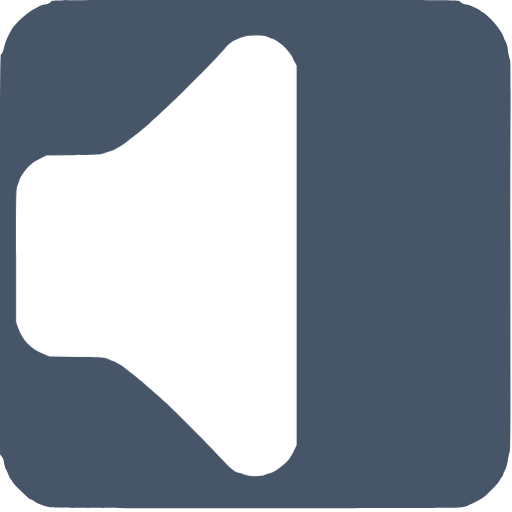
t = 0.00 s
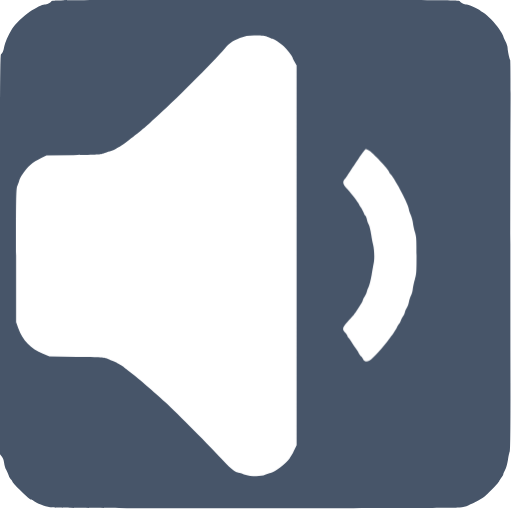
t = 0.50 s
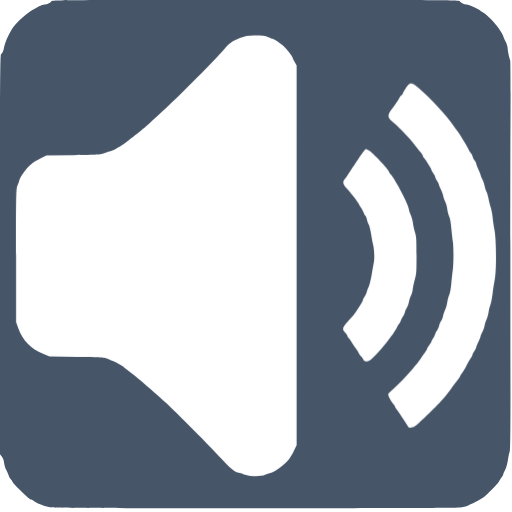
t = 1.00 s
t = 1.50 s: frame unchanged from t = 1.00 s, image omitted
t = 2.00 s: frame unchanged from t = 1.00 s, image omitted
t = 2.50 s: frame unchanged from t = 0.50 s, image omitted

The animated SVG that drew these frames (rendered in a browser with its animation timeline set to each time). Animation: 3 CSS @keyframes rules; one cycle of 3.00 s, repeats indefinitely.

<svg xmlns="http://www.w3.org/2000/svg" id="audio" viewBox="0 0 700 700" width="500" height="500" shape-rendering="geometricPrecision" text-rendering="geometricPrecision" version="1.1">
  <style id="sound">
    @keyframes speaker_wrapper__ts{0%,36.666667%,50%,63.333333%,to{transform:translate(213.75px,349.749032px) scale(1,1)}43.333333%,56.666667%{transform:translate(213.75px,349.749032px) scale(1.05,1.05)}}@keyframes soundwave1_f_o{0%,16.666667%,83.333333%,to{fill-opacity:0}33.333333%,66.666667%{fill-opacity:1}}@keyframes soundwave2_f_o{0%,to{fill-opacity:0}16.666667%,83.333333%{fill-opacity:1}}#audio{pointer-events:all}#audio *{animation-play-state:paused!important}#audio:hover *{animation-play-state:running!important}#speaker_wrapper{animation:speaker_wrapper__ts 3000ms linear infinite normal forwards}#soundwave1{animation:soundwave1_f_o 3000ms linear infinite normal forwards}#soundwave2{animation:soundwave2_f_o 3000ms linear infinite normal forwards}
  </style>
  <path id="background" d="M70.1 1.9c-1.1 2-6 4.1-9.4 4.1-2.7 0-11.6 4.4-20.1 9.9-8 5.2-20.3 17.2-24 23.4-6 10.1-9.6 18.4-10.7 24.1-1.2 6.6-2.5 9.7-4.5 10.9C.2 75 0 119.6 0 348.2v273l2.4 2.9c1.6 1.9 2.7 4.8 3.2 8.5.3 3.1 1.6 7.5 2.9 9.7 1.2 2.3 2.7 5.8 3.4 7.8.6 2 2.1 4.5 3.1 5.4 1.1 1 2 2.3 2 3 0 .7 4 5.2 8.9 10.1 10.9 10.8 15 14.4 16.6 14.4.7 0 2.3.8 3.6 1.9 3.8 2.9 14.8 7.2 22.4 8.7 5.8 1.1 55.5 1.3 280 1.3 171.5.1 275.6-.3 280-.9 3.9-.5 9-1.9 11.5-3 9.7-4.2 11.6-5.1 15.1-7.3 2-1.2 4.9-3.1 6.5-4.2 4.7-3.3 20.2-19.4 21-21.8.4-1.2 1.7-3.5 3-5 1.3-1.6 2.4-3.4 2.4-4.1 0-.7 1.1-3.4 2.5-6 1.5-2.7 3.1-8.5 4-14.2.8-5.3 2-10.4 2.5-11.5.7-1.2 1-33.9.9-93.6-.2-139.6-.2-297.2.1-372.4.2-37.2-.1-68.2-.5-68.9-1.1-1.8-3.4-12.8-3.5-16.5 0-1.7-1.3-5.7-3-9-1.6-3.3-3-6.5-3-7.2 0-.6-2.5-4.9-5.6-9.5-5.9-8.7-15.2-18.3-21.9-22.6-2.2-1.4-4.2-2.8-4.5-3.2-.9-1.3-15.7-8-17.7-8-3.4 0-8.3-2.1-9.4-4.1C628 0 621.8 0 349.5 0 77.2 0 71 0 70.1 1.9z" stroke-width=".1" stroke="none" fill-rule="evenodd" fill="#475569"/>
  <g id="speaker_wrapper" transform="translate(213.75 349.749)">
    <path id="speaker" d="M366.9 50.9c2.2 1.2 4.6 2.1 5.3 2.1 1.9 0 10.8 5.8 15.6 10.2 4 3.6 12.2 14 12.2 15.5 0 .5 1.2 3.1 2.8 5.8l2.7 5v519.2l-2.8 5.9c-3.2 6.7-3.2 6.7-6.8 12.1-4.8 7.1-19.6 18.5-25.8 19.8-1.8.4-5.2 1.6-7.5 2.6-6.3 2.9-19.4 2.6-29.2-.6-4.2-1.4-8-2.5-8.5-2.5-3.1 0-13.1-8.5-22.6-19.2-13.3-14.9-60.1-62.1-76.8-77.4-13.4-12.3-37.9-33.4-44-37.9-4.4-3.2-10.2-7.8-12.5-9.9-.8-.7-3.1-2.1-5-3.1s-4.2-2.3-5-3c-.8-.7-3.5-1.8-5.9-2.5-2.4-.6-5.6-1.9-7-2.8-2.2-1.5-7.4-1.8-40.6-2.3l-38-.6-8.9-3.7c-16.5-6.8-27.6-18.2-33.7-34.9l-2.9-8.1v-91.5c0-86.3.1-91.8 1.9-95.6 1-2.2 2.1-5.4 2.5-7 .4-1.7 1.9-4.8 3.4-7 7.9-11.8 14.3-17.5 26.7-23.5l7-3.4 37-.6c32.5-.5 37.5-.8 41-2.3 2.2-1 6-2.3 8.5-2.8 2.5-.6 5.6-1.8 7-2.7 1.4-.9 4.1-2.5 6-3.4 1.9-1 5.4-3.2 7.7-5 13.6-10.5 16.1-12.5 19.3-15.1 7.4-6 13.5-11.3 16-13.7 1.4-1.4 4.5-4.2 7-6.4 20.2-17.4 79.4-76.5 94.1-93.9 6.6-7.8 10.2-10.4 20.9-14.7 7.8-3.2 13-3.9 24.7-3.5 7.7.3 11.1.9 14.2 2.4z" transform="translate(-213.75 -349.749)" stroke-width=".1" stroke="none" fill="#FFF"/>
  </g>
  <path id="soundwave1" d="M572.2 120.1c15.5 13 38.6 37.9 48 51.9 1 1.4 3.1 4.3 4.7 6.5 1.7 2.2 4 5.6 5.1 7.5 1.2 1.9 3.6 6 5.5 9 1.8 3 4.2 7.4 5.3 9.6 1.1 2.3 2.4 4.4 3 4.8.6.3 1.6 2.3 2.3 4.4.6 2 2 4.7 3 6 1 1.3 2.1 3.7 2.4 5.4.4 1.7 1.8 5.1 3.1 7.6s2.4 5.2 2.4 6.1c0 .9 1.1 3.7 2.5 6.3 1.3 2.5 2.7 6.6 3.1 9 .4 2.3 1.5 5.9 2.5 7.9.9 1.9 2.3 6.4 2.9 10 .6 3.5 2 8.9 3 11.9s2.1 8.9 2.5 13c.3 4.1 1.5 12.1 2.6 17.8 2.5 13.5 2.8 54.6.4 66.9-.8 4.3-2.2 13.1-3 19.5-.8 6.4-2.1 13.4-3 15.4-.8 2-2 6.6-2.5 10.1-.6 3.6-1.9 8.2-2.9 10.2s-2.1 5.6-2.5 7.9c-.4 2.4-1.8 6.5-3.1 9-1.4 2.6-2.5 5.4-2.5 6.2 0 .8-1.4 4.2-3 7.5s-3 6.7-3 7.6c0 .8-1.1 3-2.5 4.9-1.4 1.9-2.5 4-2.5 4.8 0 .8-.9 2.6-2 4.2-1.1 1.5-3.8 6.3-6.1 10.6-2.3 4.4-4.9 8.8-5.8 9.9-1 1.1-2.2 3.1-2.9 4.5-.6 1.4-2.2 3.8-3.4 5.4-1.3 1.6-5.2 6.8-8.7 11.5-3.4 4.7-8.2 10.8-10.5 13.5-7.1 8.5-33.6 34.4-38.4 37.6-5.2 3.5-9.1 3.6-10.7.5-.5-1.2-2.8-4.7-5-7.9s-4.9-7.2-6-9c-1.1-1.8-3-4.5-4.2-6-1.3-1.6-2.3-3.3-2.3-3.9 0-.6-1.1-2.2-2.4-3.6-3.4-3.7-7.6-12.2-6.8-13.7.4-.7 3.3-3.6 6.6-6.4 7.9-6.9 17.1-16.5 27-28 8-9.5 9-10.8 12.4-16.3.9-1.6 2.9-4.5 4.5-6.4 1.5-2 2.7-4.1 2.7-4.7 0-.6 1.4-2.9 3-5 1.7-2.2 3-4.5 3-5.1 0-.7.8-2.3 1.8-3.6 1.1-1.3 2.4-3.9 3-5.7.6-1.8 2-4.5 3.1-6s2.2-4.4 2.6-6.5c.4-2 1.5-4.7 2.5-6 1-1.3 2.2-4.1 2.6-6.2.4-2.2 1.7-6.2 3-9 1.2-2.7 2.5-7.5 2.9-10.5.4-2.9 1.6-7.4 2.6-9.8 1.2-2.6 2.3-8.9 2.9-15.8.6-6.3 1.4-14.4 2-18.2 1.2-8.6 1.3-31.9 0-39.7-.5-3.3-1.4-11.2-2-17.6-.6-7.2-1.7-13.3-2.9-16-1.1-2.4-2.3-7.1-2.6-10.4-.4-3.3-1.8-8-3.1-10.5s-2.4-5.6-2.4-7c0-1.4-1.4-5.2-3-8.5-1.7-3.3-3-6.5-3-7.3 0-.7-1.1-3-2.5-5s-2.5-4.4-2.5-5.2c0-.9-1.1-3.1-2.5-5s-2.5-3.8-2.5-4.3c0-1.2-6.8-12.4-9.7-16-1.3-1.6-2.3-3.3-2.3-3.9 0-.6-1.2-2.5-2.7-4.3-1.6-1.8-3.6-4.3-4.6-5.6-8.6-11.7-21.8-25.8-33.4-35.8-8.3-7.1-8.3-9.4.3-20.6 3-4 6.4-9.1 8.4-12.8 1.1-2 2.4-3.7 2.9-3.7.4 0 1.3-1.2 2-2.8.7-1.5 2.8-5.1 4.7-8 4.8-7.2 7-7.1 16.6.9z" fill="#FFF" fill-opacity="0" stroke="none" stroke-width=".1"/>
  <path id="soundwave2" d="M504.3 205.6c4.8 2.5 27.7 26.7 27.7 29.3 0 .5.9 2 2 3.3 7.1 8 25 42.4 25 47.9 0 1.2 1.1 4.5 2.4 7.3 1.3 2.8 2.7 7.8 3.1 11.1.3 3.3 1.6 9.1 2.8 13 2 6.4 2.2 9.1 2.2 32 0 22.8-.2 25.6-2.2 32-1.2 3.8-2.5 9.7-2.9 13-.3 3.3-1.5 7.7-2.6 9.8-1 2-2.3 6-2.8 8.8-.5 2.8-1.8 6.3-2.9 7.7-1 1.5-2.2 4.1-2.5 5.9-.4 1.8-1.5 4.2-2.5 5.5-1 1.3-2.4 4-3 6-.7 2.1-1.7 4.1-2.3 4.4-.6.4-1.9 2.5-3 4.8-1 2.2-3.4 6.1-5.3 8.6s-4.3 5.6-5.2 7c-7.8 11.1-22.6 27.5-27 29.9-3.8 2-7.1 1.4-8.7-1.7-.8-1.6-2.2-3.5-3.2-4.3-.9-.8-2.3-2.8-3.1-4.4-.7-1.7-2.9-5-4.8-7.5s-4.3-6.1-5.4-8.1c-1.1-1.9-2.7-4.1-3.5-4.8-.9-.8-1.6-2-1.6-2.7 0-.8-1.3-2.8-3-4.6-4.5-4.6-4-6.8 3.3-15 2.6-2.9 5.8-6.4 7-7.8 1.2-1.4 3.5-4.5 5.1-7 1.6-2.5 4.2-6.4 5.7-8.8 1.6-2.3 2.9-4.9 2.9-5.6 0-.7 1.1-2.9 2.4-4.9 1.3-1.9 2.7-5 3.1-6.8.4-1.9 1.6-5 2.6-7s2.8-9.2 4-16c1.1-6.8 2.6-14.9 3.1-17.9 1-5.9.4-18.4-1.2-24-.6-1.9-1.7-7.9-2.5-13.2-.8-5.4-2.3-11.5-3.3-13.5-1.1-2.1-2.2-5.4-2.6-7.4-.4-2.1-1.3-4.2-2.1-4.9-.8-.6-1.9-2.8-2.6-4.8-.7-2-2.3-5.1-3.6-6.8-1.2-1.7-2.3-3.5-2.3-4.1 0-1.2-11.9-16.4-17-21.8-5.2-5.3-5.9-8.6-2.9-12.4 1.3-1.5 3.2-4.1 4.1-5.7 1.9-3.1 5.8-9 14.5-21.9 6.9-10.1 9.5-13.5 10.4-13.5.6 0 2.4.7 4.2 1.6z" fill="#FFF" fill-opacity="0" stroke="none" stroke-width=".1"/>
</svg>
